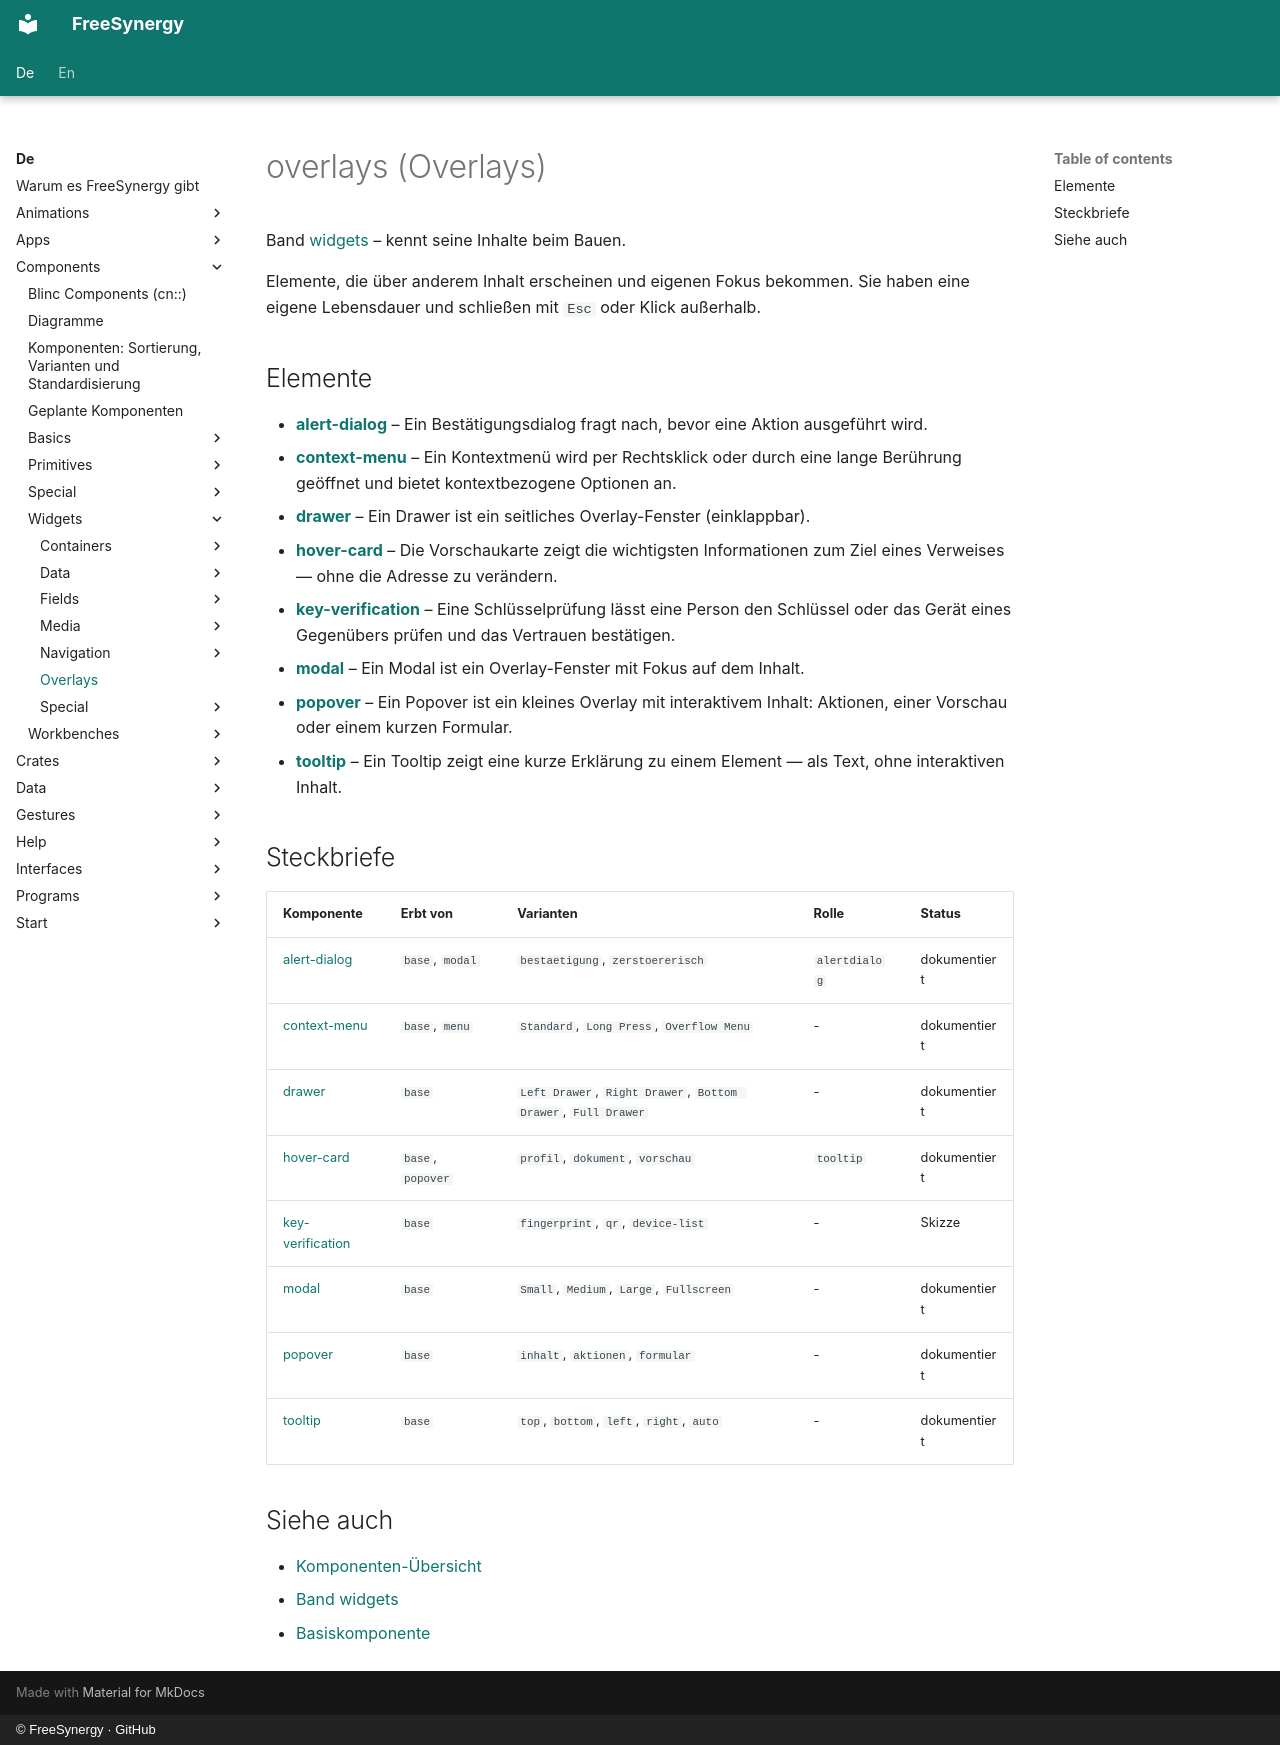

repository: FreeSynergy/fs-documentation · page: de/components/widgets/overlays/index.html · generator: mkdocs · copyright: © FreeSynergy · GitHub

# overlays (Overlays)

Band [widgets](../) – kennt seine Inhalte beim Bauen.

Elemente, die über anderem Inhalt erscheinen und eigenen Fokus bekommen. Sie haben eine eigene Lebensdauer und schließen mit `Esc` oder Klick außerhalb.

## Elemente

- [**alert-dialog**](./alert-dialog/) – Ein Bestätigungsdialog fragt nach, bevor eine Aktion ausgeführt wird.
- [**context-menu**](./context-menu/) – Ein Kontextmenü wird per Rechtsklick oder durch eine lange Berührung geöffnet und bietet kontextbezogene Optionen an.
- [**drawer**](./drawer/) – Ein Drawer ist ein seitliches Overlay-Fenster (einklappbar).
- [**hover-card**](./hover-card/) – Die Vorschaukarte zeigt die wichtigsten Informationen zum Ziel eines Verweises — ohne die Adresse zu verändern.
- [**key-verification**](./key-verification/) – Eine Schlüsselprüfung lässt eine Person den Schlüssel oder das Gerät eines Gegenübers prüfen und das Vertrauen bestätigen.
- [**modal**](./modal/) – Ein Modal ist ein Overlay-Fenster mit Fokus auf dem Inhalt.
- [**popover**](./popover/) – Ein Popover ist ein kleines Overlay mit interaktivem Inhalt: Aktionen, einer Vorschau oder einem kurzen Formular.
- [**tooltip**](./tooltip/) – Ein Tooltip zeigt eine kurze Erklärung zu einem Element — als Text, ohne interaktiven Inhalt.

## Steckbriefe

| Komponente | Erbt von | Varianten | Rolle | Status |
|------------|----------|-----------|-------|--------|
| [alert-dialog](./alert-dialog/) | `base`, `modal` | `bestaetigung`, `zerstoererisch` | `alertdialog` | dokumentiert |
| [context-menu](./context-menu/) | `base`, `menu` | `Standard`, `Long Press`, `Overflow Menu` | - | dokumentiert |
| [drawer](./drawer/) | `base` | `Left Drawer`, `Right Drawer`, `Bottom Drawer`, `Full Drawer` | - | dokumentiert |
| [hover-card](./hover-card/) | `base`, `popover` | `profil`, `dokument`, `vorschau` | `tooltip` | dokumentiert |
| [key-verification](./key-verification/) | `base` | `fingerprint`, `qr`, `device-list` | - | Skizze |
| [modal](./modal/) | `base` | `Small`, `Medium`, `Large`, `Fullscreen` | - | dokumentiert |
| [popover](./popover/) | `base` | `inhalt`, `aktionen`, `formular` | - | dokumentiert |
| [tooltip](./tooltip/) | `base` | `top`, `bottom`, `left`, `right`, `auto` | - | dokumentiert |

## Siehe auch

- [Komponenten-Übersicht](../../index.md)
- [Band widgets](../)
- [Basiskomponente](../../primitives/basics/base.md)
